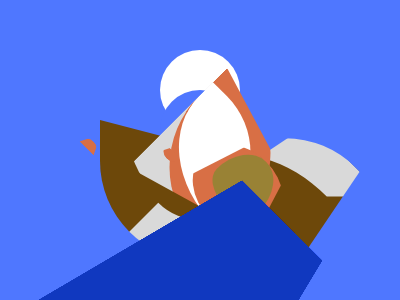

Here is a drawing made with CSS. Write the source that renders it.

<!DOCTYPE html>
<html lang="ja">

<head>
    <meta charset="UTF-8">
    <meta http-equiv="X-UA-Compatible" content="IE=edge">
    <meta name="viewport" content="width=device-width, initial-scale=1.0">
    <title>CSS Battle Solutions</title>
</head>

<body>

    <!-- Please refer to ... -->

    <!--#133. Spiral-->

    <div></div>
    <div></div>
    <div></div>
    <div></div>
    <div></div>
    <div></div>

    <style>
    body {
        background-color: #F5D6B4;
        position: relative;
    }

    div {
        position: absolute; 
    }

    div:nth-of-type(1) {
        top: 102px;
        left: 152px;
        width: 40px;
        height: 20px;
        border: 20px solid #D86F45;
        border-bottom: 0;
        border-radius: 40px 40px 0 0; 
    }

    div:nth-of-type(2) {
        top: 142px;
        left: 112px;
        width: 80px;
        height: 40px;
        border: 20px solid #D86F45;
        border-top: 0;
        border-radius: 0 0 80px 80px; 
    }

    div:nth-of-type(3) {
        top: 62px;
        left: 112px;
        width: 120px;
        height: 60px;
        border: 20px solid #D86F45;
        border-bottom: 0;
        border-radius: 120px 120px 0 0; 
    }

    div:nth-of-type(4) {
        top: 142px;
        left: 72px;
        width: 160px;
        height: 80px;
        border: 20px solid #D86F45;
        border-top: 0;
        border-radius: 0 0 160px 160px; 
    }

    div:nth-of-type(5),
    div:nth-of-type(6) {
        width: 20px;
        height: 10px;
        background-color: #D86F45;
    }

    div:nth-of-type(5) {
        top: 142px;
        left: 152px;
        border-radius: 0 0 10px 10px;
    }

    div:nth-of-type(6) {
        top: 132px;
        left: 72px;
        border-radius: 10px 10px 0 0;
    }
    </style>
    <!-------------------------------->

    <!--#134. Wig-->
    <div></div>
    <div></div>

    <style>
    body {
        position: relative;
        background-color: #62306D;
    }

    div {
        position: absolute;
    }

    div:nth-of-type(1) {
        top: 70px;
        left: 120px;
        width: 160px;
        height: 120px;
        background-color: #F7EC7D;
        border-radius: 100px 100px 0 0;
    }

    div:nth-of-type(2) {
        top: 150px;
        left: 120px;
        width: 80px;
        height: 80px;
        background-color: #F7EC7D;
        border-radius: 0 100px 100px 0;
        -webkit-box-reflect: right 0px;
    }
    </style>

    <!-------------------------------->

    <!--#135. Spikes-->

    <div></div>
    <div></div>
    <div></div>

    <style>
    body {
        background-color: #E3516E;
        position: relative;
    }

    div {
        position: absolute;
        -webkit-box-reflect: right 20px;
    }

    div:nth-of-type(1) {
        top: 92px;
        left: 152px;
        width: 30px;
        height: 40px;
        background-color: #D9D9D9;
        border-radius: 0 100px 100px 0;
        box-shadow: 0 60px #D9D9D9;
    }

    div:nth-of-type(2) {
        top: 92px;
        left: 232px;
        border-top: 41px solid #D9D9D9;
        border-bottom: 41px solid transparent;
        border-right: 41px solid transparent;
        border-left: 0;
        -webkit-box-reflect: below -64px;
    }

    div:nth-of-type(3) {
        top: 92px;
        left: 111px;
        border-top: 0;
        border-bottom: 41px solid transparent;
        border-right: 41px solid #D9D9D9;
        border-left: 0;
        -webkit-box-reflect: below 18px;
    }
    </style>

    <!-------------------------------->

    <!--#136. Alien Eye-->
    <div></div>
    <div></div>
    <div></div>
    <div></div>

    <style>
    body {
        background-color: #998235;
        display: flex;
        align-items: center;
        justify-content: center;
    }

    div {
        position: absolute;
    }

    div:nth-of-type(1) {
        width: 180px;
        height: 180px;
        background-color: #FCBE5C;
        border-radius: 50%;
    }

    div:nth-of-type(2) {
        left: 140px;
        width: 140px;
        height: 140px;
        background-color: #0B2429;
        border-radius: 50%;
    }

    div:nth-of-type(3) {
        left: 150px;
        width: 100px;
        height: 100px;
        background-color: #FCBE5C;
        border-radius: 50%;
    }

    div:nth-of-type(4) {
        left: 180px;
        width: 60px;
        height: 60px;
        background-color: #998235;
        border-radius: 50%;
    }
    </style>

    <!-------------------------------->

    <!--#137. Elbow-->
    <div></div>
    <div></div>

    <style>
    body { 
        position: relative;
        background-color: #6592CF;
    }

    div {
        position: absolute;
    }

    div:nth-of-type(1) {
        top: 42px;
        left: 42px;
        width: 300px;
        height: 200px;
        background-color: #060F55;
        border-radius: 100px 0 0 0;
    }

    div:nth-of-type(2) {
        top: 92px;
        left: 92px;
        width: 300px;
        height: 200px;
        background-color: #6592CF;
        border-radius: 50px 0 0 0;
    }
    </style>

    <!-------------------------------->

    <!--#138. Lotus-->

    <div></div>
    <div></div>
    <div></div>

    <style>
    body {
        background-color: #926927;
        position: relative;
    }

    div {
        position: absolute;
    }

    div:nth-of-type(1),
    div:nth-of-type(2),
    div:nth-of-type(3) {
        
        width: 100px;
        height: 100px;
        border-radius: 100px 0;
    }

    div:nth-of-type(1) {
        top: 92px;
        left: 142px;
        transform: rotate(135deg);
        background: #FFFFFF;
    }

    div:nth-of-type(2) {
        top: 112px;
        left: 192px;
        background: #6D480A;
        z-index: -1;
    }

    div:nth-of-type(3) {
        top: 112px;
        left: 92px;
        transform: rotate(-270deg);
        background: #6D480A;
        z-index: -1;
    }
    </style>

    <!-------------------------------->

    <!--#139. Lamp-->

    <div></div>
    <span></span>

    <style>
    body {
        position: relative;
        background-color: #E38F66;
    }

    div {
    position: absolute;
    top: 82px;
    left: 128px;
    width: 127px;
    height: 120px;
    background-color: #FFFBDA;
    clip-path: polygon(0% 100%, 26% 0%, 75% 0%, 100% 100%);
    }

    span {
        position: absolute;
        top: 202px;
        left: 187px;
        width: 10px;
        height: 100px;
        background-color: #62306D;
    }
    </style>

    <!-------------------------------->

    <!--#140. Eclipse-->
    <div></div>
    <span></span>
    <span></span>

    <style>
    body {
        position: relative;
        background-color: #4F77FF;
    }

    div {
        position: absolute;
        top: 178px;
        left: 77px;
        width: 230px;
        height: 230px;
        background-color: #1038BF;
        transform: rotate(45deg);
        z-index: 1;
    }

    span:nth-of-type(1),
    span:nth-of-type(2) {
        left: 152px;
        position: absolute;
        width: 80px;
        height: 80px;
        border-radius: 50%;
    }

    span:nth-of-type(1) {
        top: 42px;
        background-color: #FFFFFF;
    }

    span:nth-of-type(2) {
        top: 82px;
        background-color: #4F77FF;
    }
    </style>
    
    <!-------------------------------->
</body>

</html>